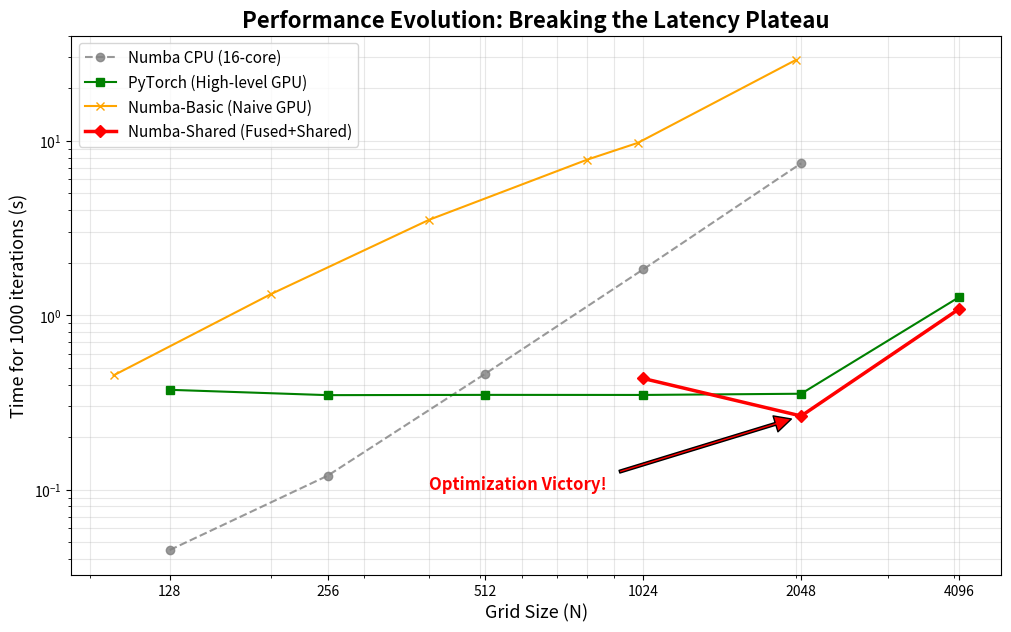
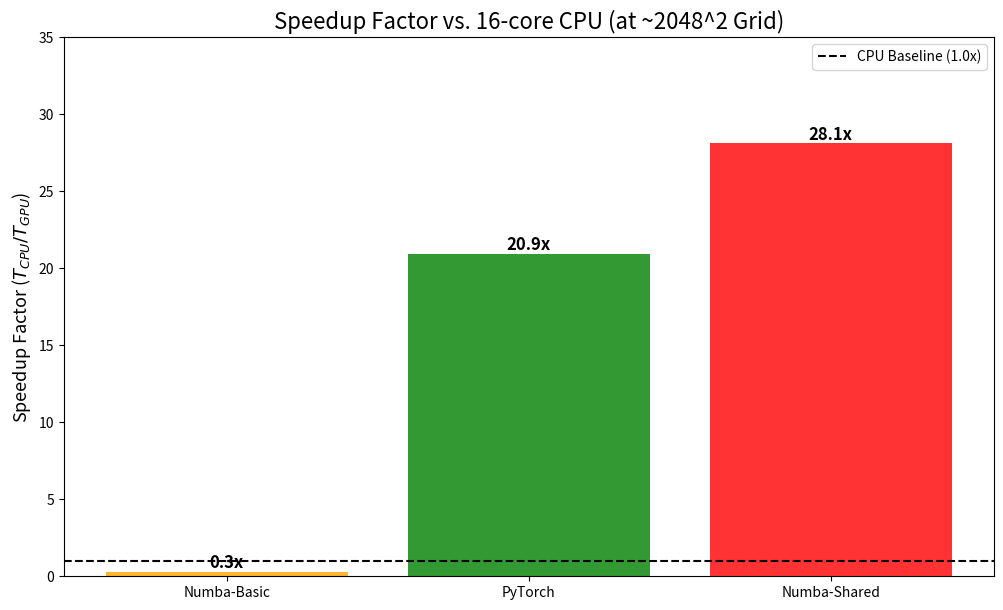

Source code (Python) for these figures, in order:
import matplotlib.pyplot as plt
import numpy as np

# --- 1. 数据准备 (严格对齐你的实验日志) ---
# 网格规模 (N x N)
sizes_standard = np.array([128, 256, 512, 1024, 2048, 4096])
# Numba Basic 的特殊采样点
sizes_basic = np.array([100, 200, 400, 800, 1000, 2000])

# 执行时间 (1000次迭代)
# CPU (16-core Numba)
t_cpu = np.array([0.045, 0.120, 0.462, 1.831, 7.420, np.nan]) 

# PyTorch (Section 4.2)
t_pytorch = np.array([0.3730, 0.3477, 0.3489, 0.3486, 0.3542, 1.2667])

# Numba-Basic (受限于频繁同步与Python循环)
t_numba_basic = np.array([0.4512, 1.3236, 3.5222, 7.7829, 9.7226, 29.0137])

# Numba-Shared (4.3极致优化版)
t_numba_opt = np.array([np.nan, np.nan, np.nan, 0.4332, 0.2640, 1.0837])

# --- 2. 绘图：执行耗时对比 (Log-Log) ---
plt.figure(figsize=(12, 7))
plt.loglog(sizes_standard, t_cpu, 'o--', label='Numba CPU (16-core)', color='gray', alpha=0.8)
plt.loglog(sizes_standard, t_pytorch, 's-', label='PyTorch (High-level GPU)', color='green')
plt.loglog(sizes_basic, t_numba_basic, 'x-', label='Numba-Basic (Naive GPU)', color='orange')
plt.loglog(sizes_standard, t_numba_opt, 'D-', label='Numba-Shared (Fused+Shared)', color='red', linewidth=2.5)

plt.title('Performance Evolution: Breaking the Latency Plateau', fontsize=16, fontweight='bold')
plt.xlabel('Grid Size (N)', fontsize=13)
plt.ylabel('Time for 1000 iterations (s)', fontsize=13)
plt.xticks(sizes_standard, labels=sizes_standard)
plt.grid(True, which="both", ls="-", alpha=0.3)
plt.legend(fontsize=11)

# 标注 4.3 节的关键突破
plt.annotate('Optimization Victory!', xy=(2048, 0.264), xytext=(400, 0.1),
             arrowprops=dict(facecolor='red', shrink=0.05, width=2), fontsize=12, color='red', fontweight='bold')
plt.savefig('complete_time_scaling.png', dpi=300)

# --- 3. 绘图：加速比对比 (Speedup) ---
plt.figure(figsize=(12, 7))
# 以 CPU 2048x2048 的 7.42s 为基准
speedup_pt = 7.420 / 0.3542 # PyTorch at 2048
speedup_opt = 7.420 / 0.2640 # Numba-Shared at 2048
speedup_basic = 7.420 / 29.0137 # Numba-Basic at 2000

methods = ['Numba-Basic', 'PyTorch', 'Numba-Shared']
speedups = [speedup_basic, speedup_pt, speedup_opt]
colors = ['orange', 'green', 'red']

bars = plt.bar(methods, speedups, color=colors, alpha=0.8)
plt.axhline(y=1, color='black', linestyle='--', label='CPU Baseline (1.0x)')

# 添加数值标注
for bar in bars:
    height = bar.get_height()
    plt.text(bar.get_x() + bar.get_width()/2., height, f'{height:.1f}x', ha='center', va='bottom', fontsize=12, fontweight='bold')

plt.title('Speedup Factor vs. 16-core CPU (at ~2048^2 Grid)', fontsize=16)
plt.ylabel('Speedup Factor ($T_{CPU} / T_{GPU}$)', fontsize=13)
plt.ylim(0, 35)
plt.legend()
plt.savefig('complete_speedup_bar.png', dpi=300)

plt.show()